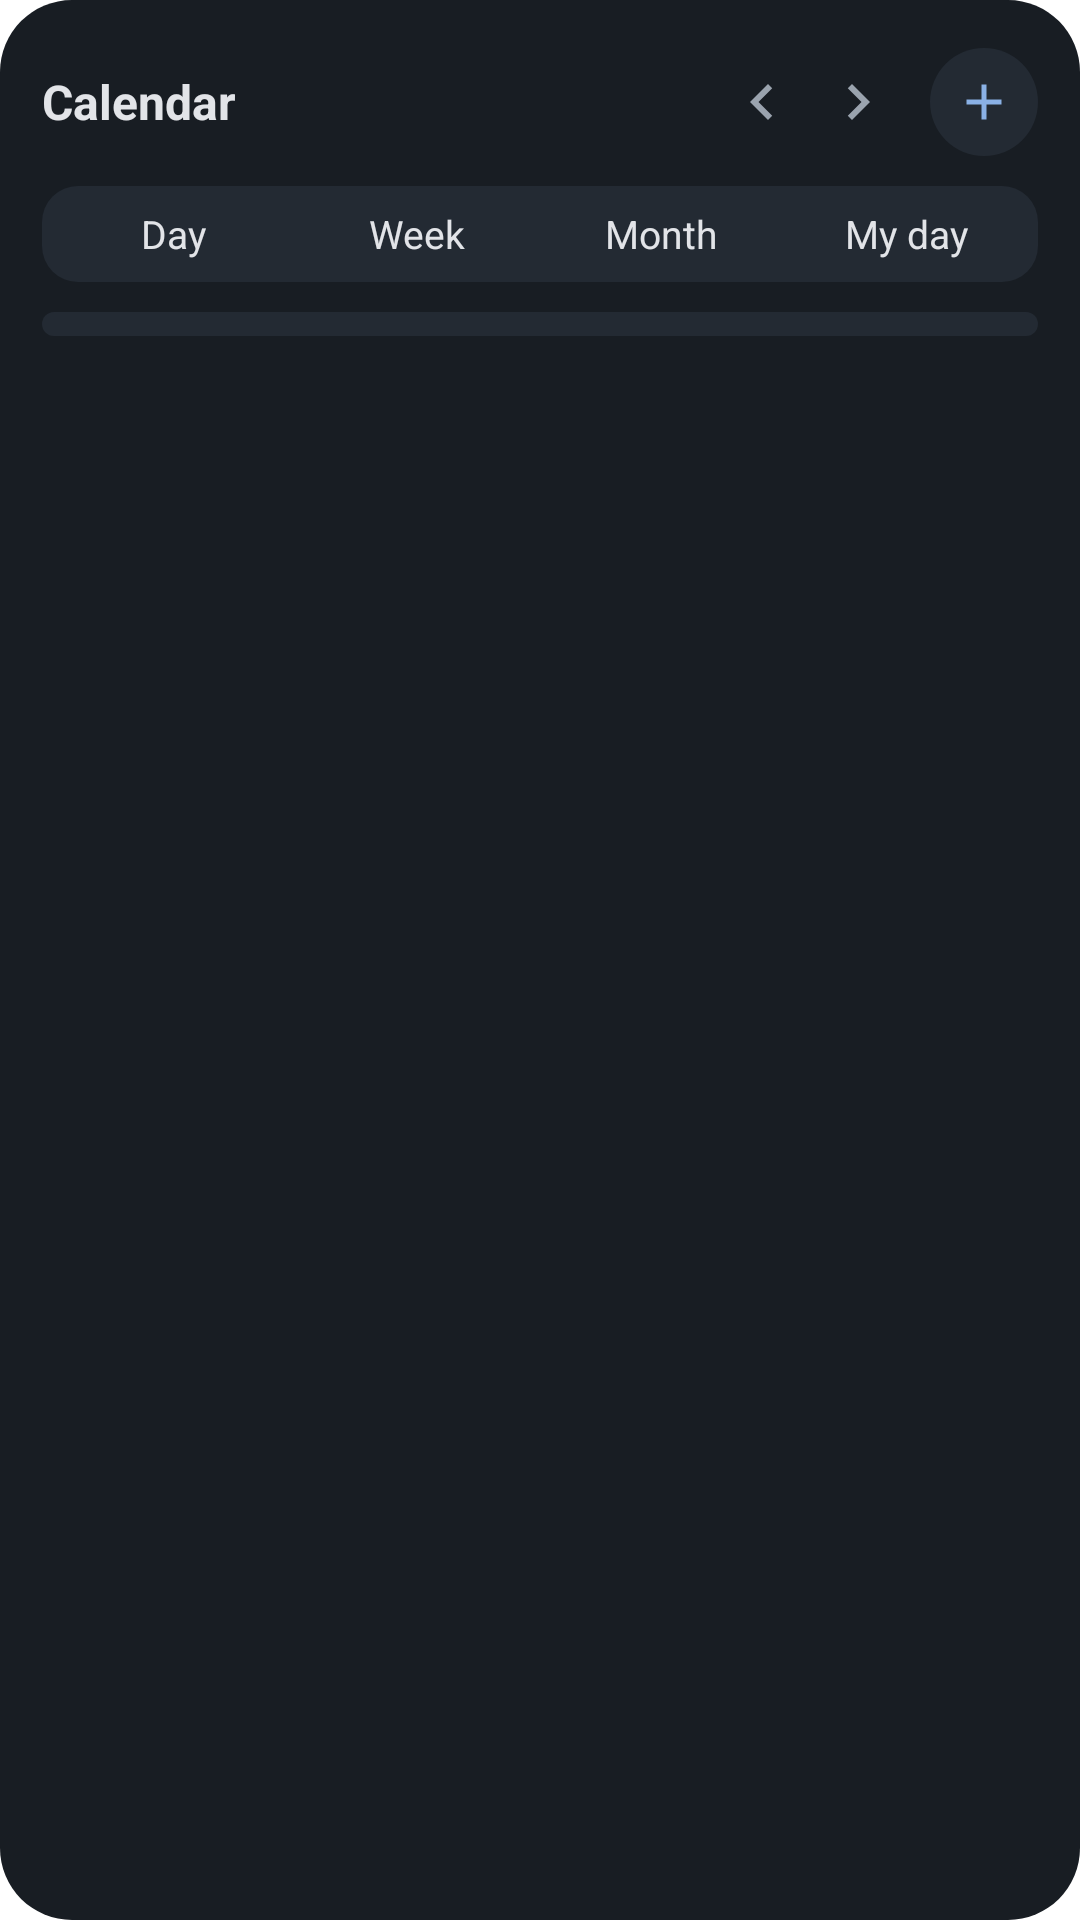

Layout XML and referenced resources for this Android screen:
<!-- AndroidManifest.xml: fallback theme Theme.MaterialComponents.DayNight.NoActionBar -->
<!-- res/layout/widget_calendar_dk.xml -->
<?xml version="1.0" encoding="utf-8"?>
<LinearLayout xmlns:android="http://schemas.android.com/apk/res/android"
    android:id="@+id/cal_root"
    style="@style/WidgetRootDk">
    <LinearLayout style="@style/WidgetHeaderDk">
        <LinearLayout
            android:id="@+id/cal_head"
            android:layout_width="0dp"
            android:layout_height="match_parent"
            android:layout_weight="1"
            android:gravity="center_vertical"
            android:orientation="vertical">
            <LinearLayout
                android:layout_width="match_parent"
                android:layout_height="wrap_content"
                android:gravity="center_vertical"
                android:orientation="horizontal">
                <TextView
                    android:id="@+id/cal_title"
                    style="@style/WidgetTitleDk"
                    android:text="@string/widget_cal_label" />
                <TextView
                    android:id="@+id/cal_badge"
                    android:layout_width="wrap_content"
                    android:layout_height="20dp"
                    android:layout_marginStart="8dp"
                    android:minWidth="20dp"
                    android:gravity="center"
                    android:paddingStart="6dp"
                    android:paddingEnd="6dp"
                    android:background="@drawable/widget_badge_bg_dk"
                    android:textColor="@color/widget_on_accent_dk"
                    android:textSize="11sp"
                    android:textStyle="bold"
                    android:visibility="gone" />
            </LinearLayout>
            <TextView
                android:id="@+id/cal_sub"
                style="@style/WidgetSubtitleDk"
                android:visibility="gone" />
        </LinearLayout>
        <ImageView
            android:id="@+id/cal_prev"
            style="@style/WidgetNavButtonDk"
            android:src="@drawable/widget_ic_prev_dk"
            android:contentDescription="@string/widget_prev" />
        <ImageView
            android:id="@+id/cal_next"
            style="@style/WidgetNavButtonDk"
            android:src="@drawable/widget_ic_next_dk"
            android:contentDescription="@string/widget_next" />
        <ImageView
            android:id="@+id/cal_action"
            style="@style/WidgetHeadButtonDk"
            android:src="@drawable/widget_ic_add_dk"
            android:contentDescription="@string/widget_cal_add" />
    </LinearLayout>

    <LinearLayout
        android:layout_width="match_parent"
        android:layout_height="32dp"
        android:layout_marginTop="8dp"
        android:orientation="horizontal"
        android:padding="3dp"
        android:background="@drawable/widget_tabs_bg_dk">
        <TextView android:id="@+id/cal_tab0" style="@style/WidgetTabDk" android:text="@string/widget_cal_day" />
        <TextView android:id="@+id/cal_tab1" style="@style/WidgetTabDk" android:text="@string/widget_cal_week" />
        <TextView android:id="@+id/cal_tab2" style="@style/WidgetTabDk" android:text="@string/widget_cal_month" />
        <TextView android:id="@+id/cal_tab3" style="@style/WidgetTabDk" android:text="@string/widget_myday_label" />
    </LinearLayout>

    
    <TextView
        android:id="@+id/cal_line"
        style="@style/WidgetSubtitleDk"
        android:layout_marginTop="6dp"
        android:paddingStart="4dp"
        android:paddingEnd="4dp"
        android:visibility="gone" />

    
    <TextView
        android:id="@+id/cal_join"
        android:layout_width="match_parent"
        android:layout_height="32dp"
        android:layout_marginTop="8dp"
        android:gravity="center_vertical"
        android:background="@drawable/widget_badge_bg_dk"
        android:paddingStart="12dp"
        android:paddingEnd="12dp"
        android:singleLine="true"
        android:ellipsize="end"
        android:textColor="@color/widget_on_accent_dk"
        android:textSize="13sp"
        android:textStyle="bold"
        android:visibility="gone" />

    
    <LinearLayout
        android:id="@+id/cal_strip"
        android:layout_width="match_parent"
        android:layout_height="wrap_content"
        android:layout_marginTop="10dp"
        android:orientation="vertical"
        android:visibility="gone" />

    
    <LinearLayout
        android:id="@+id/cal_month"
        android:layout_width="match_parent"
        android:layout_height="0dp"
        android:layout_weight="1"
        android:layout_marginTop="10dp"
        android:orientation="vertical"
        android:visibility="gone" />

    
    <LinearLayout
        android:id="@+id/cal_month_fixed"
        android:layout_width="match_parent"
        android:layout_height="wrap_content"
        android:layout_marginTop="10dp"
        android:orientation="vertical"
        android:visibility="gone" />

    
    <LinearLayout
        android:id="@+id/cal_board"
        android:visibility="gone"
        android:layout_width="match_parent"
        android:layout_height="0dp"
        android:layout_weight="1"
        android:layout_marginTop="10dp"
        android:orientation="horizontal">
    <LinearLayout
        android:layout_width="0dp"
        android:layout_height="match_parent"
        android:layout_weight="1"
        android:orientation="vertical"
        android:paddingStart="10dp"
        android:paddingEnd="10dp"
        android:paddingTop="8dp"
        android:paddingBottom="8dp"
        android:id="@+id/board_c1"
        android:background="@drawable/widget_card_bg_dk">
        <LinearLayout
            android:layout_width="match_parent"
            android:layout_height="22dp"
            android:gravity="center_vertical"
            android:orientation="horizontal">
            <TextView
                android:id="@+id/board_c1_title"
                android:layout_width="0dp"
                android:layout_height="wrap_content"
                android:layout_weight="1"
                android:singleLine="true"
                android:ellipsize="end"
                android:textColor="@color/widget_sub_dk"
                android:textSize="11sp"
                android:textStyle="bold"
                android:letterSpacing="0.06" />
            <TextView
                android:id="@+id/board_c1_count"
                android:layout_width="wrap_content"
                android:layout_height="wrap_content"
                android:layout_marginStart="4dp"
                android:textColor="@color/widget_sub_dk"
                android:textSize="11sp" />
        </LinearLayout>
        <LinearLayout
            android:id="@+id/board_c1_list"
            android:layout_width="match_parent"
            android:layout_height="wrap_content"
            android:orientation="vertical" />
    </LinearLayout>
    <LinearLayout
        android:layout_width="0dp"
        android:layout_height="match_parent"
        android:layout_weight="1"
        android:layout_marginStart="8dp"
        android:orientation="vertical"
        android:paddingStart="10dp"
        android:paddingEnd="10dp"
        android:paddingTop="8dp"
        android:paddingBottom="8dp"
        android:id="@+id/board_c2"
        android:background="@drawable/widget_card_bg_dk">
        <LinearLayout
            android:layout_width="match_parent"
            android:layout_height="22dp"
            android:gravity="center_vertical"
            android:orientation="horizontal">
            <TextView
                android:id="@+id/board_c2_title"
                android:layout_width="0dp"
                android:layout_height="wrap_content"
                android:layout_weight="1"
                android:singleLine="true"
                android:ellipsize="end"
                android:textColor="@color/widget_sub_dk"
                android:textSize="11sp"
                android:textStyle="bold"
                android:letterSpacing="0.06" />
            <TextView
                android:id="@+id/board_c2_count"
                android:layout_width="wrap_content"
                android:layout_height="wrap_content"
                android:layout_marginStart="4dp"
                android:textColor="@color/widget_sub_dk"
                android:textSize="11sp" />
        </LinearLayout>
        <LinearLayout
            android:id="@+id/board_c2_list"
            android:layout_width="match_parent"
            android:layout_height="wrap_content"
            android:orientation="vertical" />
    </LinearLayout>
    <LinearLayout
        android:layout_width="0dp"
        android:layout_height="match_parent"
        android:layout_weight="1"
        android:layout_marginStart="8dp"
        android:orientation="vertical"
        android:paddingStart="10dp"
        android:paddingEnd="10dp"
        android:paddingTop="8dp"
        android:paddingBottom="8dp"
        android:id="@+id/board_c3"
        android:background="@drawable/widget_card_bg_dk">
        <LinearLayout
            android:layout_width="match_parent"
            android:layout_height="22dp"
            android:gravity="center_vertical"
            android:orientation="horizontal">
            <TextView
                android:id="@+id/board_c3_title"
                android:layout_width="0dp"
                android:layout_height="wrap_content"
                android:layout_weight="1"
                android:singleLine="true"
                android:ellipsize="end"
                android:textColor="@color/widget_sub_dk"
                android:textSize="11sp"
                android:textStyle="bold"
                android:letterSpacing="0.06" />
            <TextView
                android:id="@+id/board_c3_count"
                android:layout_width="wrap_content"
                android:layout_height="wrap_content"
                android:layout_marginStart="4dp"
                android:textColor="@color/widget_sub_dk"
                android:textSize="11sp" />
        </LinearLayout>
        <LinearLayout
            android:id="@+id/board_c3_list"
            android:layout_width="match_parent"
            android:layout_height="wrap_content"
            android:orientation="vertical" />
    </LinearLayout>
    </LinearLayout>

    
    <LinearLayout
        android:id="@+id/cal_list"
        style="@style/WidgetCardDk" />
</LinearLayout>
<!-- resources referenced by this layout -->
<resources>
  <color name="widget_on_accent_dk">#10223A</color>
  <color name="widget_sub_dk">#9AA3AE</color>
  <!-- drawable widget_badge_bg_dk (drawable) -->
  <?xml version="1.0" encoding="utf-8"?>
  <shape xmlns:android="http://schemas.android.com/apk/res/android" android:shape="rectangle">
      <solid android:color="@color/widget_accent_dk" />
      <corners android:radius="10dp" />
  </shape>
  <!-- drawable widget_card_bg_dk (drawable) -->
  <?xml version="1.0" encoding="utf-8"?>
  <shape xmlns:android="http://schemas.android.com/apk/res/android" android:shape="rectangle">
      <solid android:color="@color/widget_card_dk" />
      <corners android:radius="16dp" />
  </shape>
  <!-- drawable widget_tabs_bg_dk (drawable) -->
  <?xml version="1.0" encoding="utf-8"?>
  <shape xmlns:android="http://schemas.android.com/apk/res/android" android:shape="rectangle">
      <solid android:color="@color/widget_card_dk" />
      <corners android:radius="12dp" />
  </shape>
  <string name="widget_cal_add">New event</string>
  <string name="widget_cal_day">Day</string>
  <string name="widget_cal_label">Calendar</string>
  <string name="widget_cal_month">Month</string>
  <string name="widget_cal_week">Week</string>
  <string name="widget_myday_label">My day</string>
  <string name="widget_next">Next</string>
  <string name="widget_prev">Previous</string>
  <style name="WidgetHeadButtonDk">
          <item name="android:layout_width">36dp</item>
          <item name="android:layout_height">36dp</item>
          <item name="android:layout_marginStart">8dp</item>
          <item name="android:padding">8dp</item>
          <item name="android:background">@drawable/widget_btn_bg_dk</item>
      </style>
  <style name="WidgetHeaderDk">
          <item name="android:layout_width">match_parent</item>
          <item name="android:layout_height">40dp</item>
          <item name="android:gravity">center_vertical</item>
          <item name="android:orientation">horizontal</item>
      </style>
  <style name="WidgetNavButtonDk">
          <item name="android:layout_width">32dp</item>
          <item name="android:layout_height">36dp</item>
          <item name="android:paddingTop">6dp</item>
          <item name="android:paddingBottom">6dp</item>
      </style>
  <style name="WidgetRootDk">
          <item name="android:layout_width">match_parent</item>
          <item name="android:layout_height">match_parent</item>
          <item name="android:orientation">vertical</item>
          <item name="android:padding">14dp</item>
          <item name="android:background">@drawable/widget_bg_dk</item>
      </style>
  <style name="WidgetSubtitleDk">
          <item name="android:layout_width">match_parent</item>
          <item name="android:layout_height">wrap_content</item>
          <item name="android:textColor">@color/widget_sub_dk</item>
          <item name="android:textSize">12sp</item>
          <item name="android:singleLine">true</item>
          <item name="android:ellipsize">end</item>
      </style>
  <color name="widget_accent_dk">#8AB1E6</color>
  <color name="widget_card_dk">#232A33</color>
  <!-- drawable widget_btn_bg_dk (drawable) -->
  <?xml version="1.0" encoding="utf-8"?>
  <shape xmlns:android="http://schemas.android.com/apk/res/android" android:shape="oval">
      <solid android:color="@color/widget_card_dk" />
  </shape>
  <!-- drawable widget_bg_dk (drawable) -->
  <?xml version="1.0" encoding="utf-8"?>
  <shape xmlns:android="http://schemas.android.com/apk/res/android" android:shape="rectangle">
      <solid android:color="@color/widget_bg_dk" />
      <corners android:radius="24dp" />
  </shape>
  <color name="widget_text_dk">#E2E4E8</color>
  <color name="widget_bg_dk">#181D23</color>
</resources>
